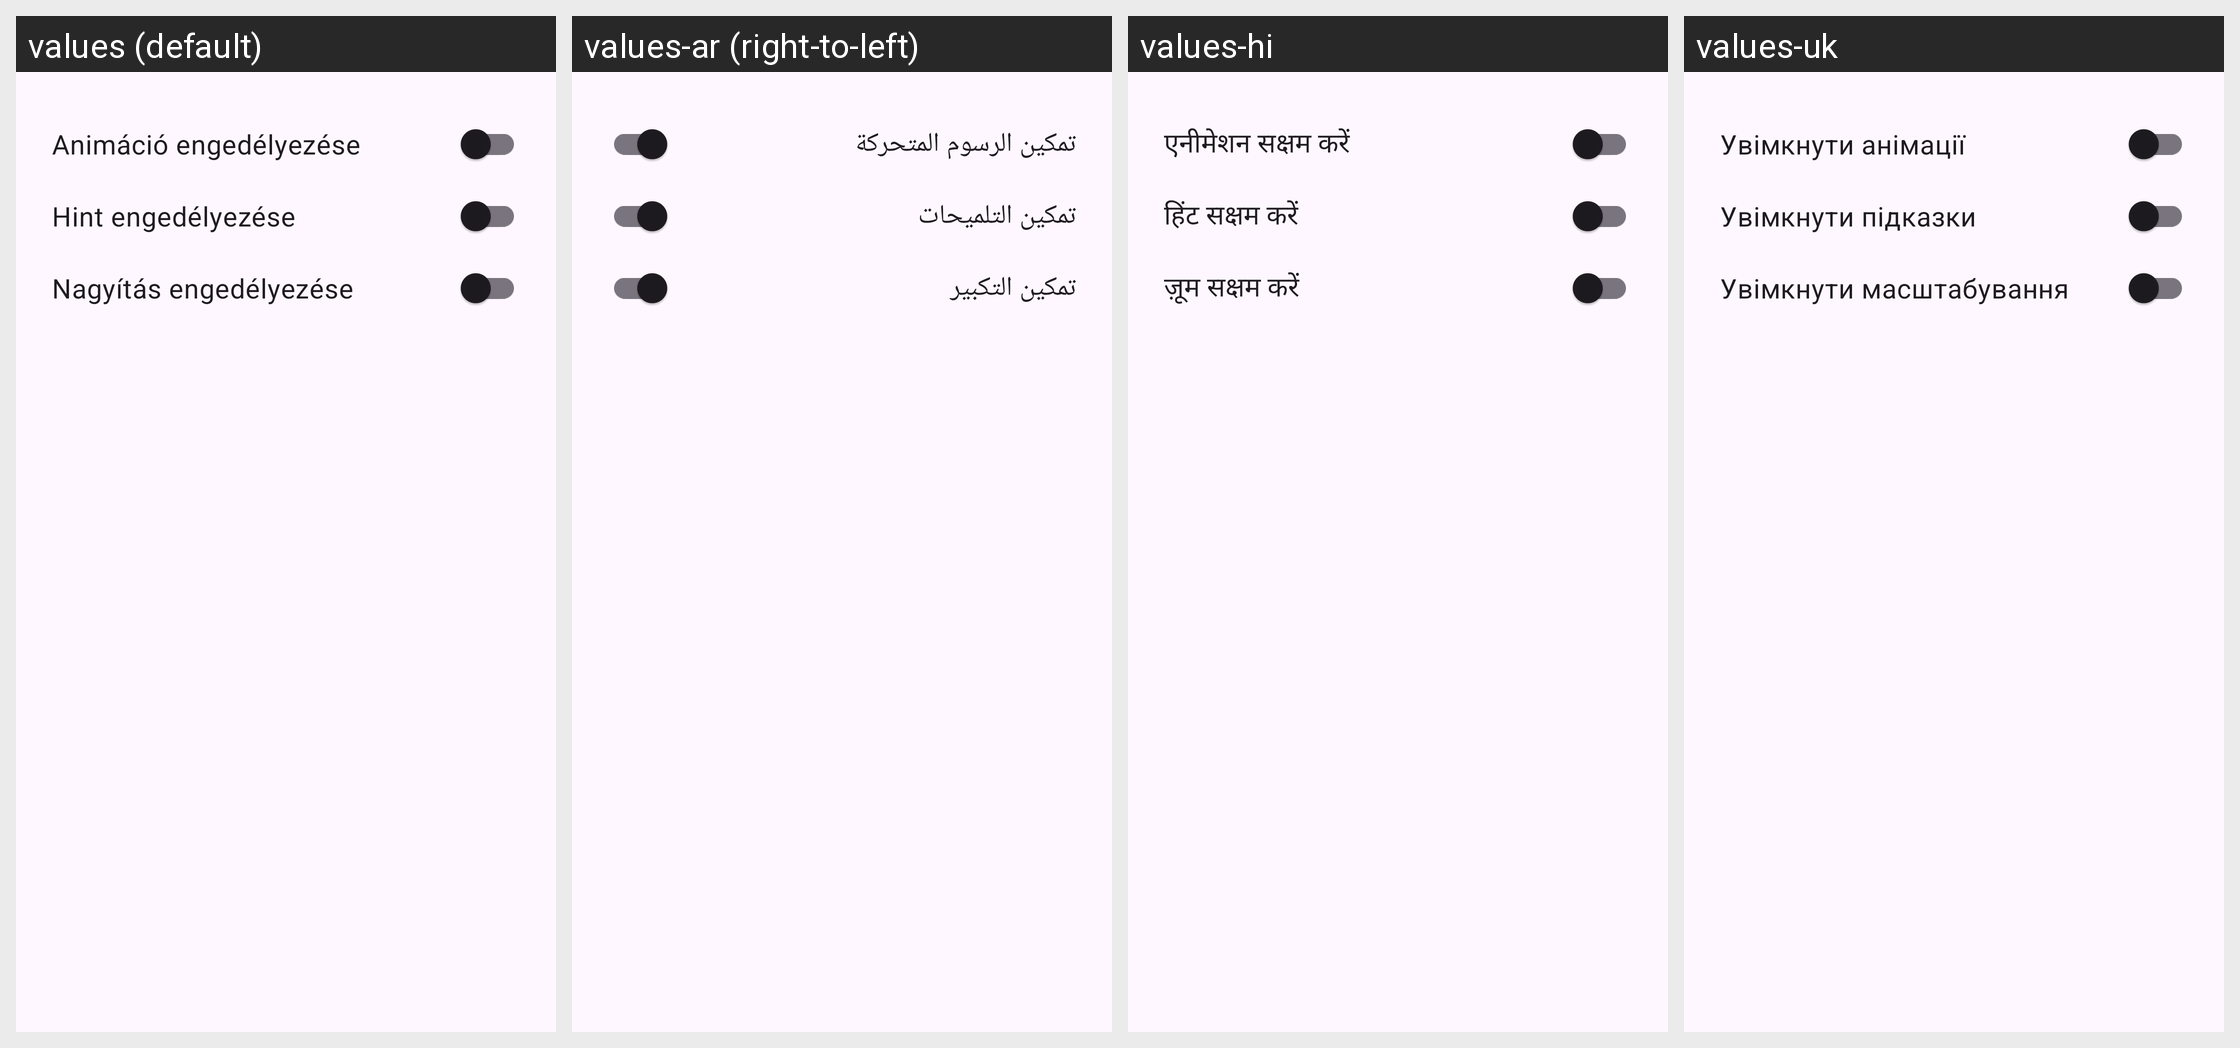

Translations of the strings shown on this Android screen, per locale in the grid:
Android screen res/layout/dialog_other_settings.xml rendered under 4 locales, left to right: values (default), values-ar (right-to-left), values-hi, values-uk. Device: Nexus 5 (rendered at 1080×1920; each locale shown at half size, 540×960, under a caption strip naming it); theme Theme.Old_Learning_App.
Other locales in the repository, not shown: values-da, values-de, values-en, values-es, values-fi, values-fr, values-it, values-iw, values-ja, values-ko, values-nl, values-pl, values-pt, values-ru, values-sv, values-tr, values-zh.
Strings drawn on this screen, with the default value and each locale's value (text and hints the layout hard-codes appear in the picture but are not listed):

setting_enable_animations
  values: Animáció engedélyezése
  values-ar: تمكين الرسوم المتحركة
  values-hi: एनीमेशन सक्षम करें
  values-uk: Увімкнути анімації

setting_enable_hints
  values: Hint engedélyezése
  values-ar: تمكين التلميحات
  values-hi: हिंट सक्षम करें
  values-uk: Увімкнути підказки

zoom_Button_Enable_hints
  values: Nagyítás engedélyezése
  values-ar: تمكين التكبير
  values-hi: ज़ूम सक्षम करें
  values-uk: Увімкнути масштабування
